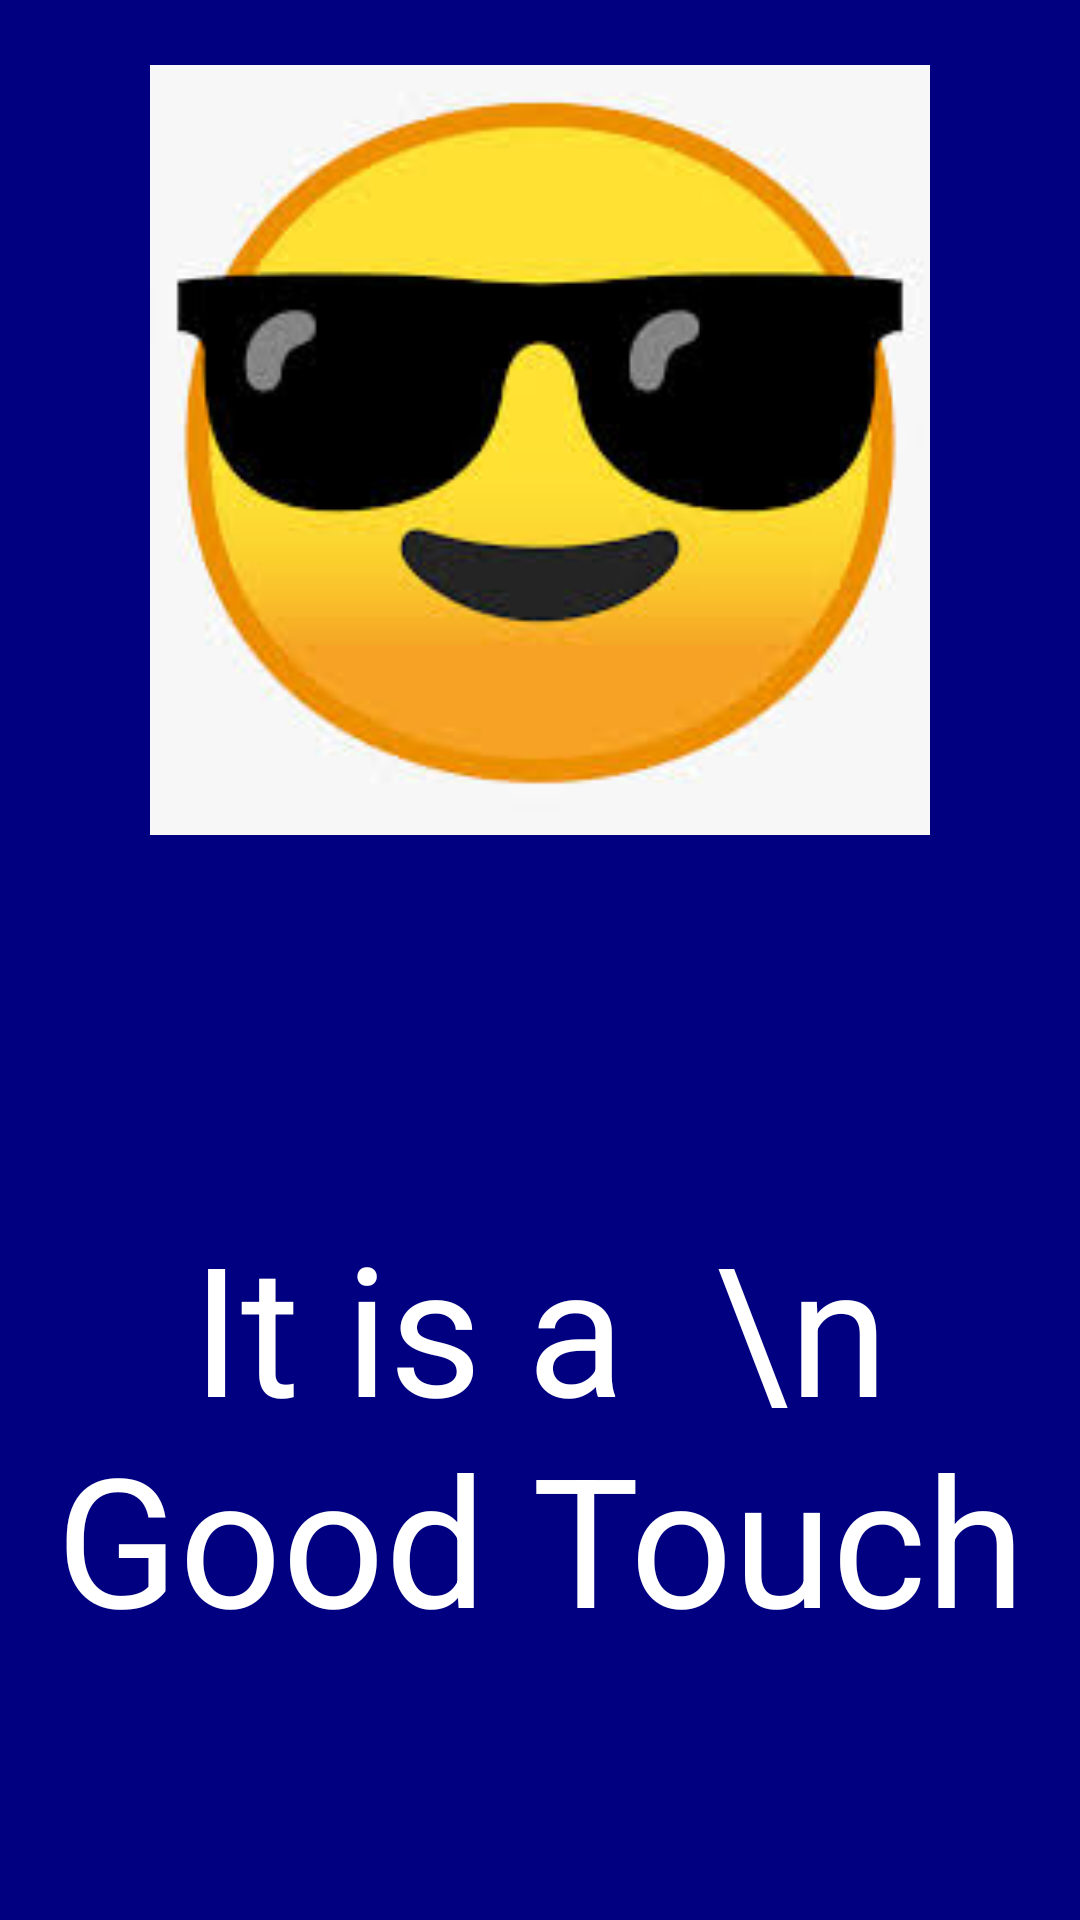

Reconstruct the res/layout file that produces this screen, plus the resources it refers to.
<!-- AndroidManifest.xml: application theme Theme.Toycathon -->
<!-- res/layout/activity_good_touch.xml -->
<?xml version="1.0" encoding="utf-8"?>
<LinearLayout xmlns:android="http://schemas.android.com/apk/res/android"
    xmlns:app="http://schemas.android.com/apk/res-auto"
    xmlns:tools="http://schemas.android.com/tools"
    android:layout_width="match_parent"
    android:orientation="vertical"
    android:layout_height="match_parent"
    android:background="#000080"
    tools:context=".GoodTouch">
    <ImageView
        android:padding="20dp"
        android:layout_width="300dp"
        android:layout_gravity="center"
        android:layout_height="300dp"
        android:src="@drawable/images"
        />
    <TextView
        android:layout_width="match_parent"
        android:layout_height="wrap_content"
        android:layout_marginTop="100dp"
        android:padding="2dp"
        android:text="It is a  \n Good Touch"
        android:textColor="@android:color/white"
        android:textSize="60dp"
        android:textAlignment="center"
        android:gravity="center_horizontal" />



</LinearLayout>
<!-- resources referenced by this layout -->
<resources>
  <!-- drawable images: jpg bitmap (drawable, 7814 bytes) -->
  <style name="Theme.Toycathon" parent="Theme.MaterialComponents.DayNight.NoActionBar">
          
          <item name="colorPrimary">@color/purple_500</item>
          <item name="colorPrimaryVariant">@color/purple_700</item>
          <item name="colorOnPrimary">@android:color/white</item>
          
          <item name="colorSecondary">@color/teal_200</item>
          <item name="colorSecondaryVariant">@color/teal_700</item>
          <item name="colorOnSecondary">@color/black</item>
          
          <item name="android:statusBarColor" tools:targetApi="l">?attr/colorPrimaryVariant</item>
          
      </style>
  <color name="purple_500">#FF6200EE</color>
  <color name="purple_700">#FF3700B3</color>
  <color name="teal_200">#FF03DAC5</color>
  <color name="teal_700">#FF018786</color>
  <color name="black">#FF000000</color>
</resources>
